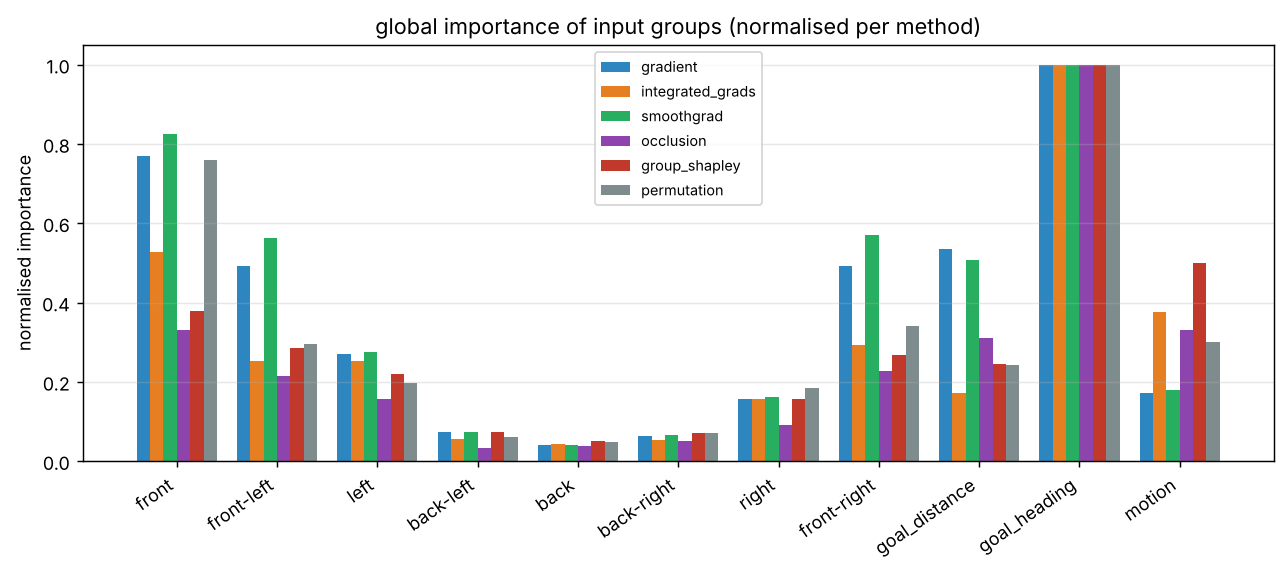

The data file committed next to this chart (first rows):
, gradient, integrated_grads, smoothgrad, occlusion, group_shapley, permutation
lidar:front, 1.236, 0.4952, 1.315, 0.11, 0.08285, 0.2985
lidar:front-left, 0.7893, 0.2376, 0.8971, 0.07156, 0.0626, 0.1155
lidar:left, 0.4316, 0.237, 0.4402, 0.05192, 0.04829, 0.077
lidar:back-left, 0.1159, 0.05184, 0.1161, 0.01127, 0.01619, 0.0235
lidar:back, 0.06385, 0.04114, 0.0639, 0.01245, 0.01136, 0.019
lidar:back-right, 0.1023, 0.05033, 0.1055, 0.01669, 0.01541, 0.028
lidar:right, 0.2507, 0.1473, 0.2591, 0.03014, 0.0342, 0.0725
lidar:front-right, 0.7908, 0.2757, 0.9082, 0.07524, 0.0585, 0.1335
goal_distance, 0.8563, 0.1623, 0.8113, 0.1036, 0.05364, 0.0955
goal_heading, 1.604, 0.9381, 1.596, 0.3326, 0.2189, 0.3925
motion, 0.2765, 0.3517, 0.2863, 0.1097, 0.1093, 0.1175
